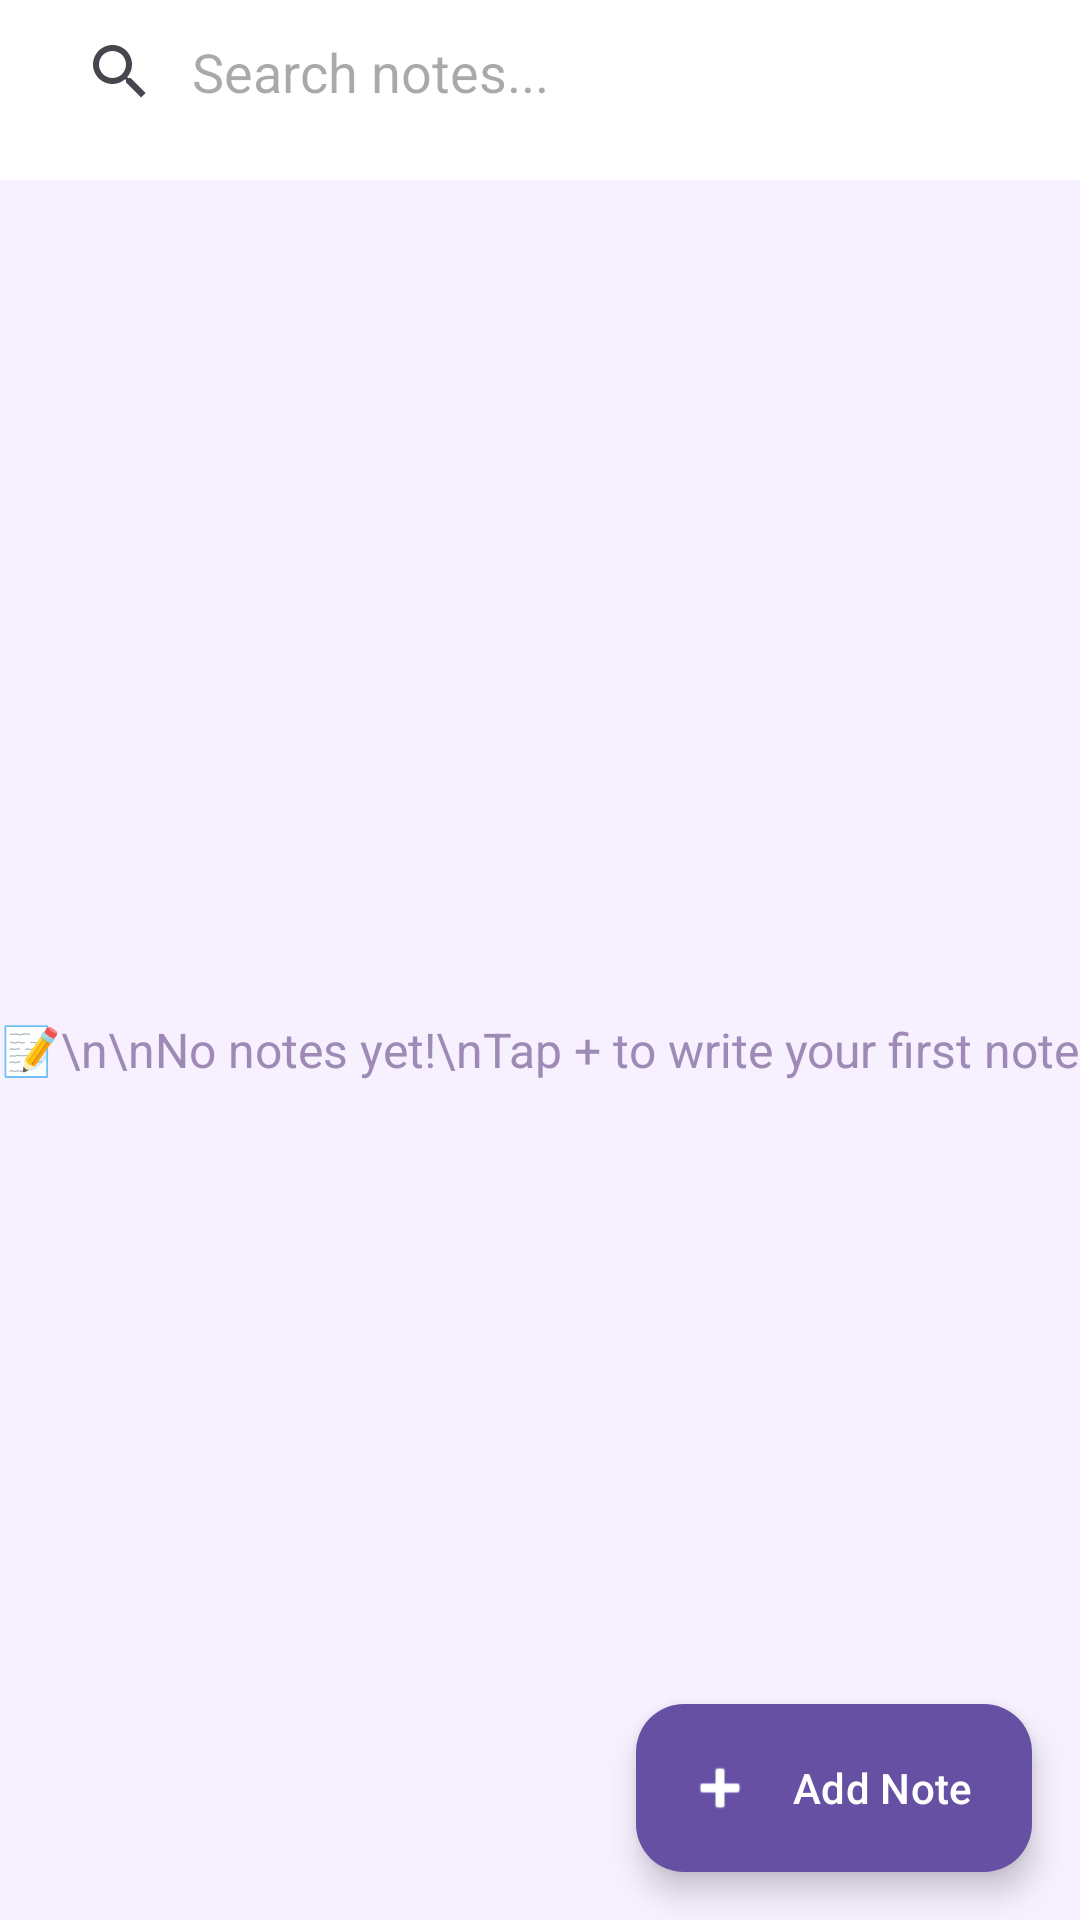

Layout XML and referenced resources for this Android screen:
<!-- AndroidManifest.xml: application theme Theme.Kybelus -->
<!-- res/layout/fragment_notepad.xml -->
<?xml version="1.0" encoding="utf-8"?>
<LinearLayout
    xmlns:android="http://schemas.android.com/apk/res/android"
    xmlns:app="http://schemas.android.com/apk/res-auto"
    android:layout_width="match_parent"
    android:layout_height="match_parent"
    android:orientation="vertical"
    android:background="@color/app_background">

    
    <LinearLayout
        android:layout_width="match_parent"
        android:layout_height="wrap_content"
        android:orientation="horizontal"
        android:background="@color/card_background"
        android:gravity="center_vertical">

        <androidx.appcompat.widget.SearchView
            android:id="@+id/searchView"
            android:layout_width="match_parent"
            android:layout_height="wrap_content"
            android:background="@color/card_background"
            android:padding="8dp"
            app:queryHint="Search notes..."
            app:iconifiedByDefault="false"
            app:queryBackground="@android:color/transparent"/>

    </LinearLayout>

    
    <HorizontalScrollView
        android:layout_width="match_parent"
        android:layout_height="wrap_content"
        android:background="@color/card_background"
        android:paddingHorizontal="8dp"
        android:paddingBottom="8dp"
        android:paddingTop="4dp">

        <LinearLayout
            android:id="@+id/TagFilterRow"
            android:layout_width="wrap_content"
            android:layout_height="wrap_content"
            android:orientation="horizontal"/>

    </HorizontalScrollView>

    <androidx.coordinatorlayout.widget.CoordinatorLayout
        android:layout_width="match_parent"
        android:layout_height="match_parent">

        <androidx.recyclerview.widget.RecyclerView
            android:id="@+id/recyclerViewNotes"
            android:layout_width="match_parent"
            android:layout_height="match_parent"
            android:paddingTop="8dp"
            android:paddingBottom="80dp"
            android:clipToPadding="false"/>

        <TextView
            android:id="@+id/tvEmptyNotes"
            android:layout_width="match_parent"
            android:layout_height="match_parent"
            android:gravity="center"
            android:text="📝\n\nNo notes yet!\nTap + to write your first note"
            android:textSize="16sp"
            android:textColor="@color/text_secondary"/>

        <com.google.android.material.floatingactionbutton.ExtendedFloatingActionButton
            android:id="@+id/fabAddNote"
            android:layout_width="wrap_content"
            android:layout_height="wrap_content"
            android:layout_gravity="bottom|end"
            android:layout_margin="16dp"
            android:text="Add Note"
            app:icon="@android:drawable/ic_input_add"
            app:backgroundTint="@color/primary"
            android:textColor="#FFFFFF"
            app:iconTint="#FFFFFF"/>

        
        <LinearLayout
            android:id="@+id/bottomActionBar"
            android:layout_width="match_parent"
            android:layout_height="wrap_content"
            android:layout_gravity="bottom"
            android:orientation="horizontal"
            android:background="@drawable/bg_dialog"
            android:layout_marginBottom="4dp"
            android:layout_marginHorizontal="8dp"
            android:padding="8dp"
            android:elevation="8dp"
            android:visibility="gone">

            <com.google.android.material.button.MaterialButton
                android:id="@+id/btnBulkPin"
                style="@style/Widget.Material3.Button.TextButton"
                android:layout_width="0dp"
                android:layout_height="wrap_content"
                android:layout_weight="1"
                android:text="📌Pin"
                android:textColor="@color/primary"/>

            <com.google.android.material.button.MaterialButton
                android:id="@+id/btnBulkDelete"
                style="@style/Widget.Material3.Button.TextButton"
                android:layout_width="0dp"
                android:layout_height="wrap_content"
                android:layout_weight="1"
                android:text="🗑Delete"
                android:textColor="@color/error"/>

            <com.google.android.material.button.MaterialButton
                android:id="@+id/btnBulkTag"
                style="@style/Widget.Material3.Button.TextButton"
                android:layout_width="0dp"
                android:layout_height="wrap_content"
                android:layout_weight="1"
                android:text="🏷Tag"
                android:textColor="@color/primary"/>

            <com.google.android.material.button.MaterialButton
                android:id="@+id/btnDone"
                style="@style/Widget.Material3.Button.TextButton"
                android:layout_width="0dp"
                android:layout_height="wrap_content"
                android:layout_weight="1"
                android:text="Done"
                android:textColor="@color/primary"/>

        </LinearLayout>

    </androidx.coordinatorlayout.widget.CoordinatorLayout>

</LinearLayout>
<!-- resources referenced by this layout -->
<resources>
  <color name="app_background">#F6F0FF</color>
  <color name="card_background">#FFFFFF</color>
  <color name="error">#B3261E</color>
  <color name="primary">#6650A4</color>
  <color name="text_secondary">#9E8BB5</color>
  <!-- drawable bg_dialog (drawable) -->
  <?xml version="1.0" encoding="utf-8"?>
  <shape xmlns:android="http://schemas.android.com/apk/res/android"
      android:shape="rectangle">
      <corners android:radius="28dp"/>
      <solid android:color="@color/card_background"/>
  </shape>
  <style name="Theme.Kybelus" parent="Base.Theme.Kybelus" />
  <style name="Base.Theme.Kybelus" parent="Theme.Material3.DayNight.NoActionBar">
          <item name="colorPrimary">@color/primary</item>
          <item name="colorPrimaryVariant">@color/primary_dark</item>
          <item name="colorSecondary">@color/secondary</item>
          <item name="android:colorBackground">@color/background</item>
          <item name="android:statusBarColor">@color/primary</item>
  
          
          <item name="navigationViewStyle">@style/Widget.NoRoundedNav</item>
      </style>
  <color name="primary_dark">#4F378B</color>
  <color name="secondary">#625B71</color>
  <color name="background">#FFFBFE</color>
  <style name="Widget.NoRoundedNav" parent="Widget.Material3.NavigationView">
          <item name="shapeAppearance">@style/ShapeAppearance.NoCorners</item>
          <item name="shapeAppearanceOverlay">@style/ShapeAppearance.NoCorners</item>
      </style>
  <style name="ShapeAppearance.NoCorners" parent="">
          <item name="cornerFamily">rounded</item>
          <item name="cornerSize">0dp</item>
      </style>
</resources>
